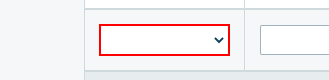
Task: RPA | Projetos Ramos Elementares | Cadastro de Worksite
Workflow: ProcessamentoParceiroNegocios

Step 1 [then]: select [row(0).ToString] in the drop-down

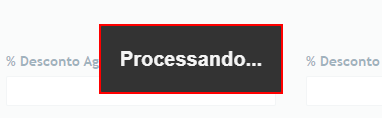
Step 2: Wait Element Vanish | Processando on the element 'Processando...'

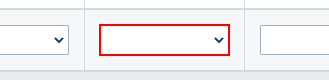
Step 3: select [row(1).ToString] in the drop-down

Step 4: Wait Element Vanish | Processando on the element 'Processando...' (same screen as step 2)

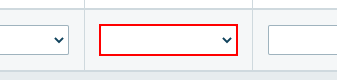
Step 5: select "BOLETO" in the drop-down

Step 6: Wait Element Vanish | Processando on the element 'Processando...' (same screen as step 2)

Step 7: select "MENSAL" in the drop-down (same screen as step 3)

Step 8: Wait Element Vanish | Processando on the element 'Processando...' (same screen as step 2)

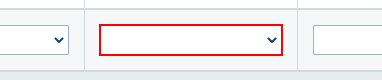
Step 9: select "NÃO SE APLICA" in the drop-down

Step 10: Wait Element Vanish | Processando on the element 'Processando...' (same screen as step 2)

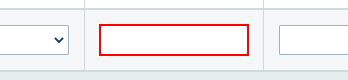
Step 11: type "0" into the text box

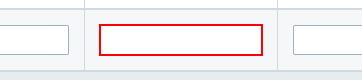
Step 12: type "0" into the text box

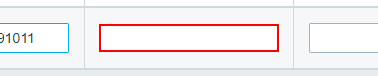
Step 13: type "15" into the text box

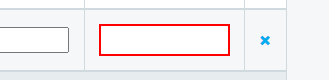
Step 14: type "25" into the text box

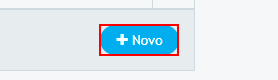
Step 15: click on the button 'Novo'

Step 16: Wait Element Vanish | Processando on the element 'Processando...' (same screen as step 2)

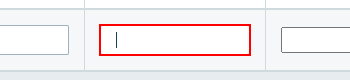
Step 17 [then]: type "[strCondigoSap +item.ToString]" into the text box

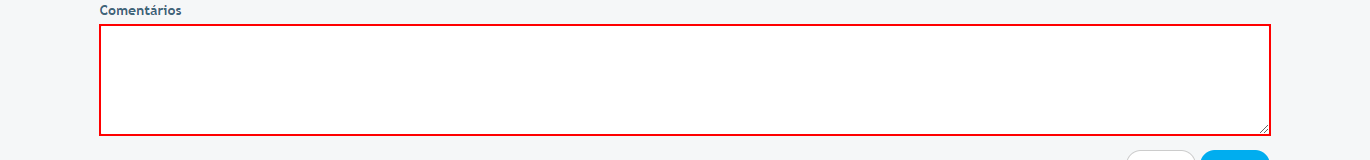
Step 18 [then]: type "Worksite" into the text box

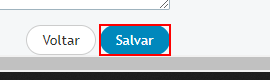
Step 19: click on the button 'Salvar' in window 'InnovaRE - Emissão' (chrome.exe)

Step 20: Wait Element Vanish | Processando on the element 'Processando...' (same screen as step 2)

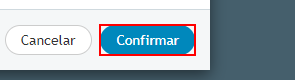
Step 21: click on the button 'Confirmar'

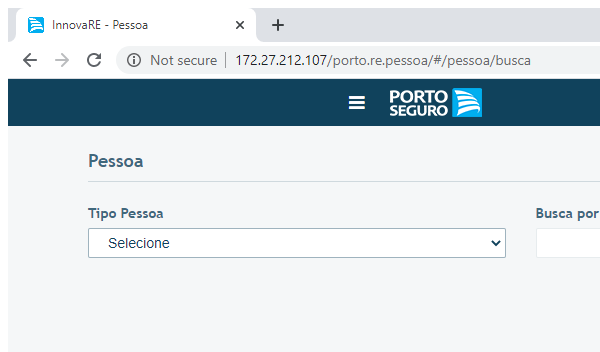
Step 22 [try]: Analisa Sucesso in window 'InnovaRE*' (chrome.exe)

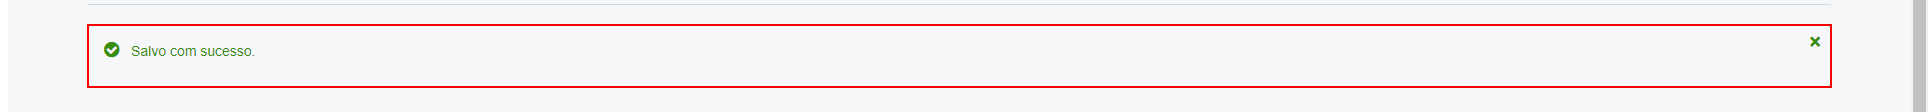
Step 23 [then]: find the element in window 'InnovaRE - Emissão' (chrome.exe)

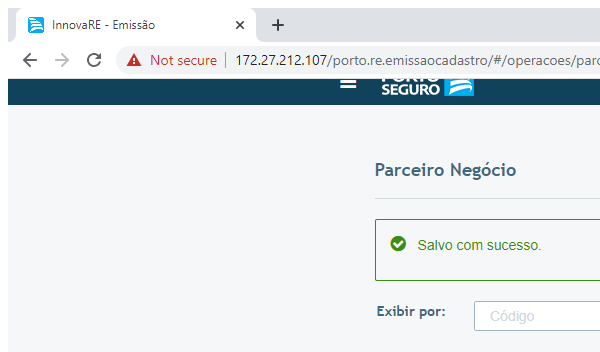
Step 24 [then]: Extrair Código Parceiro Negócio in window 'InnovaRE*' (chrome.exe)

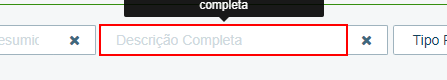
Step 25 [then]: type [In_Razao] into the text box

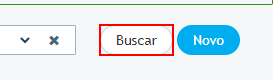
Step 26: click on the button 'Buscar'

Step 27: Wait Element Vanish | Processando on the element 'Processando...' (same screen as step 2)

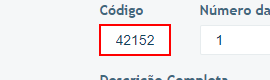
Step 28: get-text from the table cell

Step 29 [else]: Wait Element Vanish | Processando on the element 'Processando...' (same screen as step 2)

Step 30: get-text from the table cell (same screen as step 28)

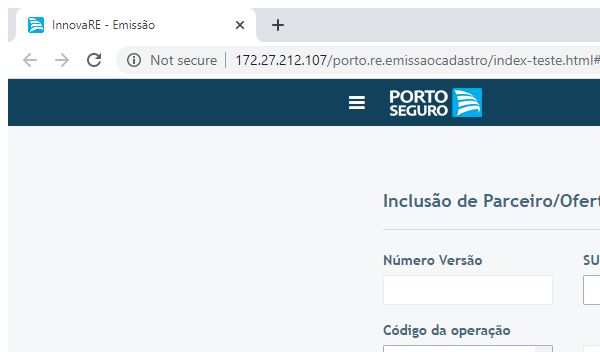
Step 31 [finally]: Retorna para pessoas in window 'InnovaRE*' (chrome.exe)

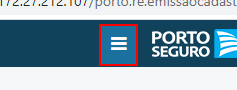
Step 32 [finally]: click on the button 'nav-toggle'

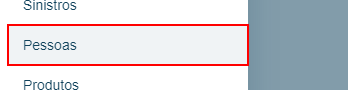
Step 33: click on the link 'Pessoas'
